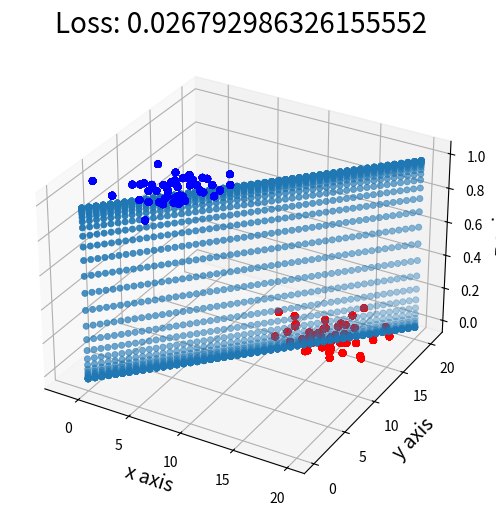

Write Python code to recreate this figure.
import numpy as np
import matplotlib.pyplot as plt

class LogisticRegression:
    def __init__(self, batch_size=64, learning_rate=0.1, epochs=1000):
        """
        Contructor for logistic regression.

        Parameter
        ---------
        batch_size: number of batch size using each iteraction
        epochs: max number of interactions to train logistic regression.
        learning_rate: learning_rate algorithm to update weights.
        """
        self.batch_size = batch_size
        self.learning_rate = learning_rate
        self.epochs = epochs

    def _hypothesis(self, X, w):
        """
        Compute the Hypothesis.
        """
        return X.dot(w)

    def sigmoid(self, X, w):
        """
        Sigmoid activation function:
            h = X.w
            s(h) = 1/(1+e^-x)

        Parameter
        ---------
        X: matrix of dataset. shape = (n, d) with n is number of training, d
            is dimension of each vector.

        Return
        ---------
        s(x): value of activation.
        """
        h = self._hypothesis(X, w)
        return 1/(1+np.exp(-h))

    def _cross_entropy_loss(self, y_true, y_pred):
        """
        Compute cross entropy loss.
        """
        m = y_true.shape[0]
        return -np.sum(y_true*np.log(y_pred) + (1-y_true) * np.log(1-y_pred)) / m

    def _gradient(self, X, y_true, y_pred):
        """
        Compute gradient of J with respect to `w`
        """
        m = X.shape[0]
        return (X.T.dot(y_pred - y_true)) / m

    def train(self, train_X, train_y, w):
        """
        Wrapper training function, check the prior condition first
        """
        assert type(train_X) is np.ndarray, "Expected train X is numpy array but got %s" % type(train_X)
        assert type(train_y) is np.ndarray, "Expected train y is numpy array but got %s" % type(train_y)
        train_y = train_y.reshape((-1, 1))

        self.w = w
        # self.w = np.random.normal((train_X.shape[1], 1))

        return self.batch_gradient_descent(train_X, train_y, self.w)
        
    def predict(self, test_X, weight):
        """
        Output sigmoid value of trained parameter w, b.
        Choose threshold 0.5
        """
        pred = self.sigmoid(test_X, weight)
        pred[pred >= 0.5] = 1
        pred[pred < 0.5] = 0
        return pred

    def batch_gradient_descent(self, X, y, weight):
        """
        Main training function        
        """
        loss_history = []
        theta_history = []

        for epoch in range(self.epochs):
            batch_loss = 0
            num_batches = 0
            index = 0

            while index < X.shape[0]:
                index_end = index + self.batch_size
                batch_X = X[index:index_end]
                batch_y = y[index:index_end]
                
                y_pred = self.sigmoid(batch_X, weight)
                loss = self._cross_entropy_loss(batch_y, y_pred)
                theta_history.append(weight)
                loss_history.append(loss)

                grad = self._gradient(batch_X, batch_y, y_pred)
                weight -= self.learning_rate * grad

                batch_loss += loss
                index += self.batch_size
                num_batches += 1

            print(f"\r[{epoch}/{self.epochs}] loss: {batch_loss}", end="")
            
        return loss_history, theta_history, epoch

def get_data(length_data = 100):
    X1 = np.random.multivariate_normal([5, 6], [[5, 1], [1, 5]], length_data)
    X2 = np.random.multivariate_normal([14, 15], [[4, 0], [0, 4]], length_data)
    
    y1 = np.ones( shape=(length_data, 1) )
    y2 = np.zeros( shape=(length_data, 1) )

    return X1, X2, y1, y2

if __name__ == "__main__":
    # data
    X1, X2, y1, y2 = get_data(length_data = 50)

    learning_rate = 0.1
    n_epochs = 1000

    # define model
    model = LogisticRegression(
        batch_size = 64, 
        learning_rate = learning_rate, 
        epochs = n_epochs
    )

    X = np.concatenate((X1, X2), axis=0)
    X = np.concatenate((X, np.ones(shape=(2 * len(X1), 1))), axis=1)
    y = np.concatenate((y1, y2), axis=0)
    w = np.random.normal(size=(X.shape[1], 1))

    """Calculation"""
    costs, thetas, iterations = model.batch_gradient_descent(X, y, w)
    y = model.predict(X, thetas[-1])

    # calculate data visualization
    X1 = X[:len(X1), :]
    X2 = X[len(X1):, :]
    y1 = y[:len(X1), :]
    y2 = y[len(X1):, :]

    # straight line corner to corner
    line = np.linspace(0, 20, num=len(X1)).reshape((-1, 1))
    bias = np.ones((len(X1), 1))

    line_plot = np.concatenate((line, line, bias), axis=1)
    line_plot = model.sigmoid(line_plot, thetas[-1])
    line_z = np.squeeze(line_plot)

    # display model
    plt.figure(1, figsize=(6, 6))

    ax = plt.axes(projection='3d')
    ax.set_title("Loss: " + str(costs[-1]), fontsize=20)
    ax.set_xlabel("x axis", fontsize=14)
    ax.set_ylabel("y axis", fontsize=14)
    ax.set_zlabel("z axis", fontsize=14);

    label = "Iterations: " + str(iterations)
    ax.scatter(line, line, line_z, cmap='viridis', linewidth=0.5, label=label);
    ax.scatter(X1[:, 0], X1[:, 1], y1, c="b", label="Class 1")
    ax.scatter(X2[:, 0], X2[:, 1], y2,  c="r", label="Class 0")
    
    plt.show()